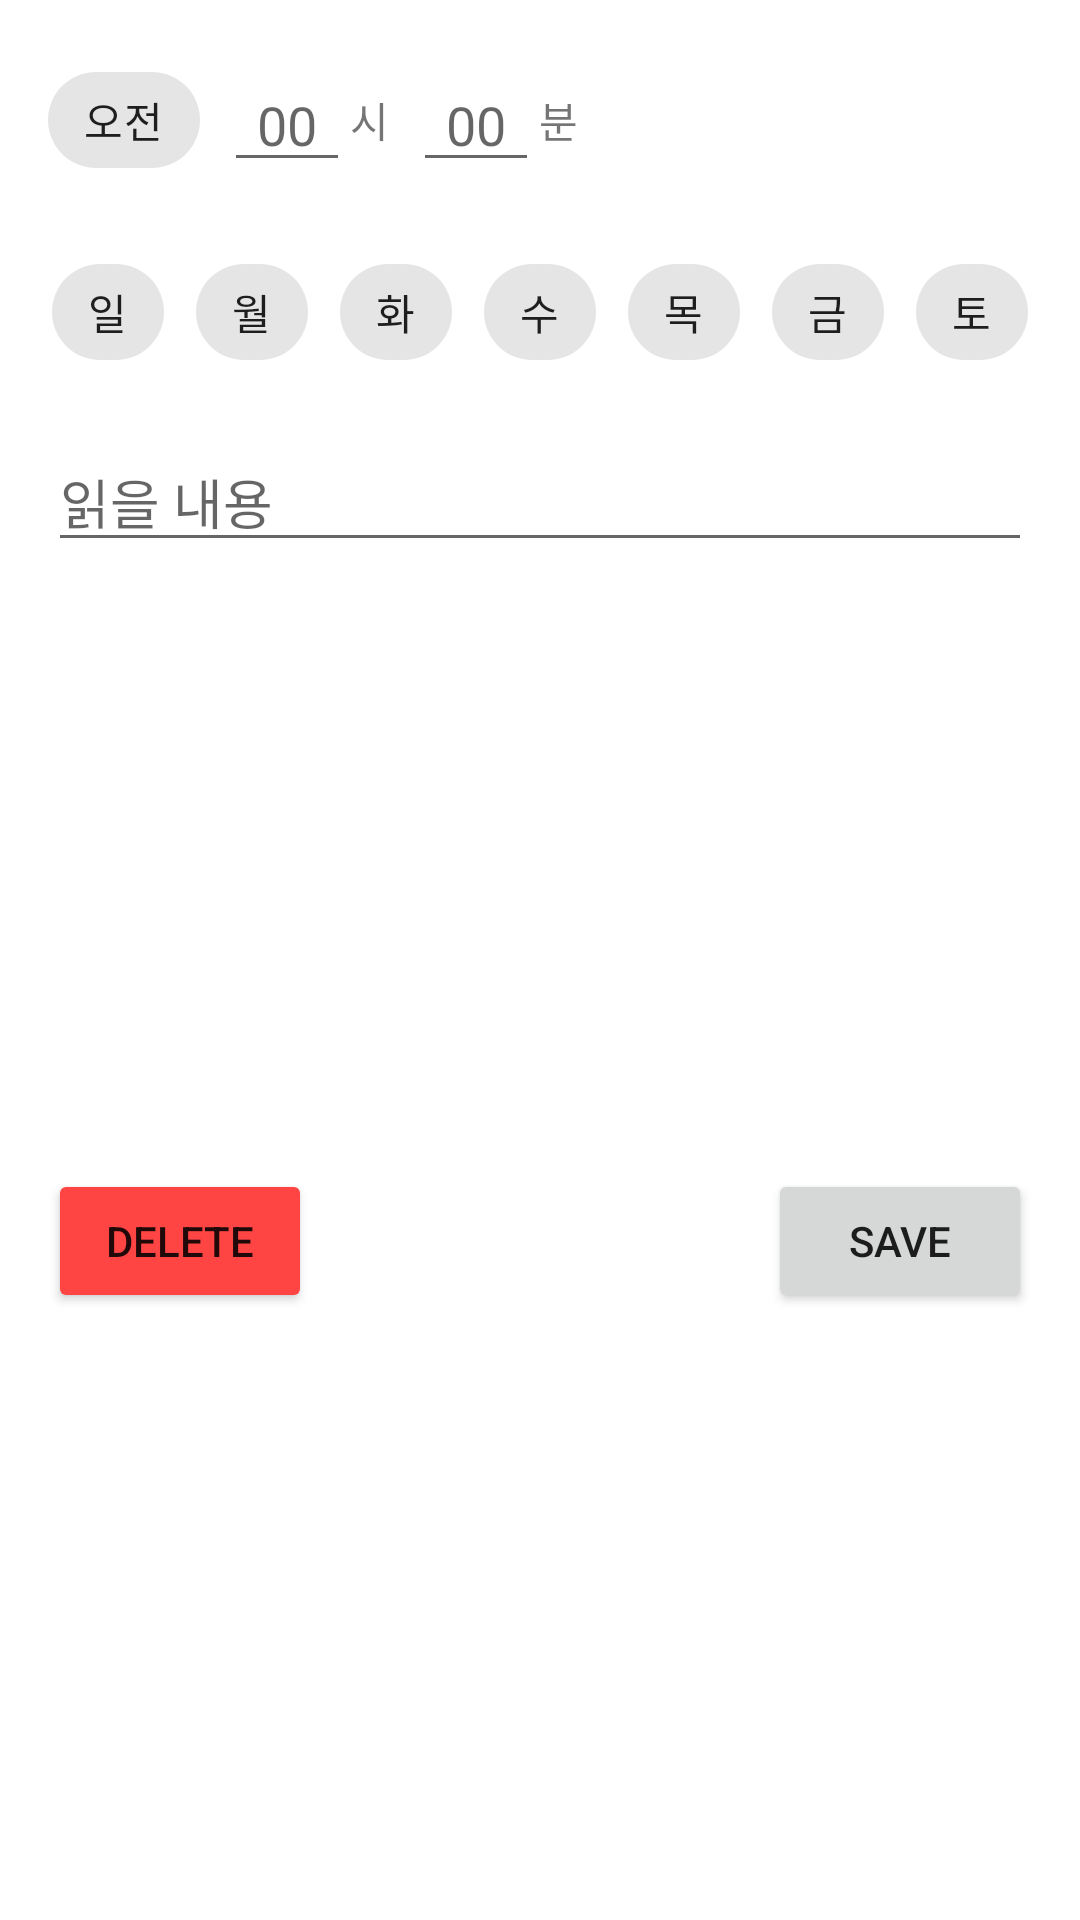

The Android layout XML behind this screen, and the referenced resources:
<!-- AndroidManifest.xml: application theme Theme.TimeAssistant -->
<!-- res/layout/dialog_alarm_setting.xml -->
<?xml version="1.0" encoding="utf-8"?>
<androidx.constraintlayout.widget.ConstraintLayout xmlns:android="http://schemas.android.com/apk/res/android"
    xmlns:app="http://schemas.android.com/apk/res-auto"
    xmlns:tools="http://schemas.android.com/tools"
    android:layout_width="wrap_content"
    android:layout_height="wrap_content">

    <com.google.android.material.chip.Chip
        android:id="@+id/alarmSettingDialog_amPmChip"
        style="@style/Widget.MaterialComponents.Chip.Choice"
        android:layout_width="wrap_content"
        android:layout_height="wrap_content"
        android:layout_margin="16dp"
        android:text="오전"
        app:layout_constraintStart_toStartOf="parent"
        app:layout_constraintTop_toTopOf="parent" />

    <EditText
        android:id="@+id/alarmSettingDialog_hourEditText"
        android:layout_width="wrap_content"
        android:layout_height="wrap_content"
        android:layout_marginLeft="8dp"
        android:ems="2"
        android:gravity="center"
        android:hint="00"
        android:inputType="number"
        android:maxLength="2"
        app:layout_constraintBottom_toBottomOf="@+id/alarmSettingDialog_amPmChip"
        app:layout_constraintStart_toEndOf="@+id/alarmSettingDialog_amPmChip"
        app:layout_constraintTop_toTopOf="@+id/alarmSettingDialog_amPmChip" />

    <TextView
        android:id="@+id/alarmSettingDialog_hourTextView"
        android:layout_width="wrap_content"
        android:layout_height="wrap_content"
        android:text="시"
        app:layout_constraintBottom_toBottomOf="@+id/alarmSettingDialog_hourEditText"
        app:layout_constraintStart_toEndOf="@+id/alarmSettingDialog_hourEditText"
        app:layout_constraintTop_toTopOf="@+id/alarmSettingDialog_hourEditText" />

    <EditText
        android:id="@+id/alarmSettingDialog_minuteEditText"
        android:layout_width="wrap_content"
        android:layout_height="wrap_content"
        android:layout_marginLeft="8dp"
        android:ems="2"
        android:gravity="center"
        android:hint="00"
        android:inputType="number"
        android:maxLength="2"
        app:layout_constraintBottom_toBottomOf="@+id/alarmSettingDialog_hourTextView"
        app:layout_constraintStart_toEndOf="@+id/alarmSettingDialog_hourTextView"
        app:layout_constraintTop_toTopOf="@+id/alarmSettingDialog_hourTextView" />

    <TextView
        android:id="@+id/alarmSettingDialog_minuteTextView"
        android:layout_width="wrap_content"
        android:layout_height="wrap_content"
        android:text="분"
        app:layout_constraintBottom_toBottomOf="@+id/alarmSettingDialog_minuteEditText"
        app:layout_constraintStart_toEndOf="@+id/alarmSettingDialog_minuteEditText"
        app:layout_constraintTop_toTopOf="@+id/alarmSettingDialog_minuteEditText" />

    <com.google.android.material.chip.ChipGroup
        android:id="@+id/alarmSettingDialog_weekDayChipGroup"
        android:layout_width="wrap_content"
        android:layout_height="wrap_content"
        android:layout_margin="16dp"
        app:chipSpacingHorizontal="0dp"
        app:layout_constraintEnd_toEndOf="parent"
        app:layout_constraintStart_toStartOf="parent"
        app:layout_constraintTop_toBottomOf="@+id/alarmSettingDialog_amPmChip"
        app:singleLine="true">

        <com.google.android.material.chip.Chip
            android:id="@+id/alarmSettingDialog_sunChip"
            style="@style/Widget.MaterialComponents.Chip.Choice"
            android:layout_width="wrap_content"
            android:layout_height="wrap_content"
            android:text="일" />

        <com.google.android.material.chip.Chip
            android:id="@+id/alarmSettingDialog_monChip"
            style="@style/Widget.MaterialComponents.Chip.Choice"
            android:layout_width="wrap_content"
            android:layout_height="wrap_content"
            android:text="월" />

        <com.google.android.material.chip.Chip
            android:id="@+id/alarmSettingDialog_tusChip"
            style="@style/Widget.MaterialComponents.Chip.Choice"
            android:layout_width="wrap_content"
            android:layout_height="wrap_content"
            android:text="화" />

        <com.google.android.material.chip.Chip
            android:id="@+id/alarmSettingDialog_wenChip"
            style="@style/Widget.MaterialComponents.Chip.Choice"
            android:layout_width="wrap_content"
            android:layout_height="wrap_content"
            android:text="수" />

        <com.google.android.material.chip.Chip
            android:id="@+id/alarmSettingDialog_thuChip"
            style="@style/Widget.MaterialComponents.Chip.Choice"
            android:layout_width="wrap_content"
            android:layout_height="wrap_content"
            android:text="목" />

        <com.google.android.material.chip.Chip
            android:id="@+id/alarmSettingDialog_friChip"
            style="@style/Widget.MaterialComponents.Chip.Choice"
            android:layout_width="wrap_content"
            android:layout_height="wrap_content"
            android:text="금" />

        <com.google.android.material.chip.Chip
            android:id="@+id/alarmSettingDialog_satChip"
            style="@style/Widget.MaterialComponents.Chip.Choice"
            android:layout_width="wrap_content"
            android:layout_height="wrap_content"
            android:text="토" />

    </com.google.android.material.chip.ChipGroup>


    <EditText
        android:id="@+id/alarmSettingDialog_textToSpeechEditText"
        android:layout_width="0dp"
        android:layout_height="wrap_content"
        android:layout_margin="16dp"
        android:ems="10"
        android:hint="읽을 내용"
        android:maxLines="10"
        app:layout_constraintEnd_toEndOf="parent"
        app:layout_constraintStart_toStartOf="parent"
        app:layout_constraintTop_toBottomOf="@+id/alarmSettingDialog_weekDayChipGroup" />

    <Button
        android:id="@+id/alarmSettingDialog_deleteButton"
        android:layout_width="wrap_content"
        android:layout_height="wrap_content"
        android:layout_marginHorizontal="16dp"
        android:layout_marginVertical="8dp"
        android:backgroundTint="@color/corin_red"
        android:text="Delete"
        app:layout_constraintBottom_toBottomOf="parent"
        app:layout_constraintStart_toStartOf="parent"
        app:layout_constraintTop_toBottomOf="@+id/alarmSettingDialog_textToSpeechEditText" />

    <Button
        android:id="@+id/alarmSettingDialog_saveButton"
        android:layout_width="wrap_content"
        android:layout_height="wrap_content"
        android:layout_marginHorizontal="16dp"
        android:layout_marginVertical="8dp"
        android:text="Save"
        app:layout_constraintBottom_toBottomOf="parent"
        app:layout_constraintEnd_toEndOf="parent"
        app:layout_constraintTop_toBottomOf="@+id/alarmSettingDialog_textToSpeechEditText" />
</androidx.constraintlayout.widget.ConstraintLayout>
<!-- resources referenced by this layout -->
<resources>
  <color name="corin_red">#ff4444</color>
  <style name="Theme.TimeAssistant" parent="Theme.MaterialComponents.DayNight.NoActionBar">
          
          <item name="colorPrimary">@color/corin_middleBlue</item>
          <item name="colorPrimaryVariant">@color/corin_blue</item>
          <item name="colorOnPrimary">@color/white</item>
          
          <item name="colorSecondary">@color/corin_middleBlue</item>
          <item name="colorSecondaryVariant">@color/corin_blue</item>
          <item name="colorOnSecondary">@color/black</item>
          
          <item name="android:statusBarColor" tools:targetApi="l">?attr/colorPrimaryVariant</item>
          
      </style>
  <color name="corin_middleBlue">#1565c0</color>
  <color name="corin_blue">#003c8f</color>
  <color name="white">#FFFFFFFF</color>
  <color name="black">#FF000000</color>
</resources>
